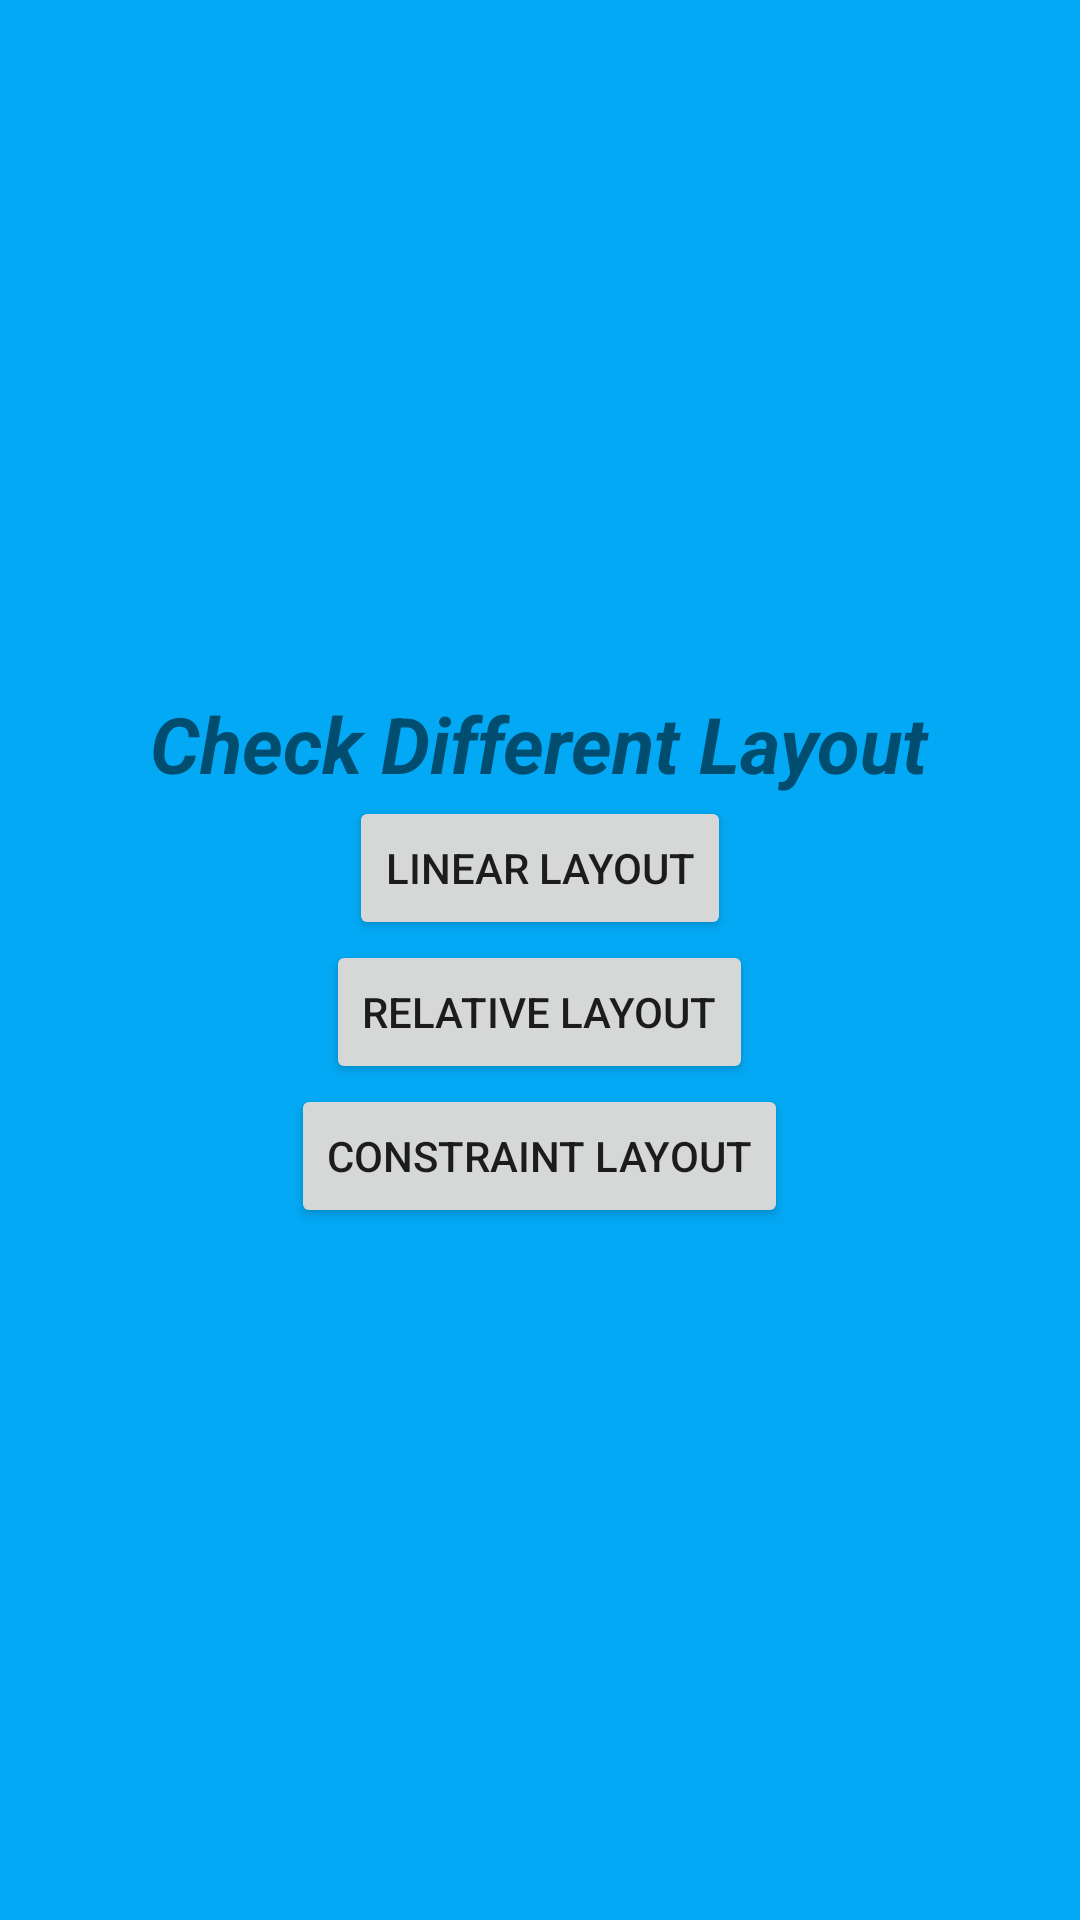

This screen was rendered from an Android layout file. Write that file and the resources it references.
<!-- AndroidManifest.xml: application theme Theme.FragExercise -->
<!-- res/layout/activity_main.xml -->
<?xml version="1.0" encoding="utf-8"?>
<LinearLayout xmlns:android="http://schemas.android.com/apk/res/android"
    xmlns:app="http://schemas.android.com/apk/res-auto"
    xmlns:tools="http://schemas.android.com/tools"
    android:layout_width="match_parent"
    android:layout_height="match_parent"
    android:background="#03A9F4"
    android:orientation="vertical"
    android:gravity="center"
    tools:context=".MainActivity">

    <TextView
        android:layout_width="wrap_content"
        android:layout_height="wrap_content"
        android:text="Check Different Layout"
        android:textSize="26dp"
        android:textStyle="italic|bold"

        />


    <Button
        android:id="@+id/linearLayoutDemoBtn"
        android:layout_width="wrap_content"
        android:layout_height="wrap_content"
        android:text="Linear Layout" />

    <Button
        android:id="@+id/relativeLayoutDemoBtn"
        android:layout_width="wrap_content"
        android:layout_height="wrap_content"
        android:text="Relative Layout"

        />

    <Button
        android:id="@+id/constraintLayoutDemoBtn"
        android:layout_width="wrap_content"
        android:layout_height="wrap_content"
        android:text="Constraint Layout"

        />
</LinearLayout>
<!-- resources referenced by this layout -->
<resources>
  <style name="Theme.FragExercise" parent="Theme.MaterialComponents.DayNight.DarkActionBar">
          
          <item name="colorPrimary">@color/purple_500</item>
          <item name="colorPrimaryVariant">@color/purple_700</item>
          <item name="colorOnPrimary">@color/white</item>
          
          <item name="colorSecondary">@color/teal_200</item>
          <item name="colorSecondaryVariant">@color/teal_700</item>
          <item name="colorOnSecondary">@color/black</item>
          
          <item name="android:statusBarColor" tools:targetApi="l">?attr/colorPrimaryVariant</item>
          
      </style>
  <!-- not gathered from this repository: default colours our renderer supplied (Android Studio template values) -->
  <color name="purple_500">#FF6200EE</color>
  <color name="purple_700">#FF3700B3</color>
  <color name="teal_200">#FF03DAC5</color>
  <color name="teal_700">#FF018786</color>
  <color name="black">#FF000000</color>
  <color name="white">#FFFFFFFF</color>
</resources>
